Photos from the image-classification dataset "dataset" in the GitHub repository chkaryan/resistor-reader. Its 81 classes are: 10k lamp front black, 10k lamp front turquoise, 10k lamp front white, 10k lamp tilted black, 10k lamp tilted turquoise, 10k lamp tilted white, 10k lamp top black, 10k lamp top turquoise, 10k lamp top white, 10k natural front black, 10k natural front turquoise, 10k natural front white, 10k natural tilted black, 10k natural tilted turquoise, 10k natural tilted white, 10k natural top black, 10k natural top turquoise, 10k natural top white, 10k yellow front black, 10k yellow front turquoise, 10k yellow front white, 10k yellow tilted black, 10k yellow tilted turquoise, 10k yellow tilted white, 10k yellow top black, 10k yellow top turquoise, 10k yellow top white, 470 lamp front black, 470 lamp front turquoise, 470 lamp front white, 470 lamp tilted black, 470 lamp tilted turquoise, 470 lamp tilted white, 470 lamp top black, 470 lamp top turquoise, 470 lamp top white, 470 natural front black, 470 natural front turquoise, 470 natural front white, 470 natural tilted black, 470 natural tilted turquoise, 470 natural tilted white, 470 natural top black, 470 natural top turquoise, 470 natural top white, 470 yellow front black, 470 yellow front turquoise, 470 yellow front white, 470 yellow tilted black, 470 yellow tilted turquoise, 470 yellow tilted white, 470 yellow top black, 470 yellow top turquoise, 470 yellow top white, 680 lamp front black, 680 lamp front turquoise, 680 lamp front white, 680 lamp tilted black, 680 lamp tilted turquoise, 680 lamp tilted white, 680 lamp top black, 680 lamp top turquoise, 680 lamp top white, 680 natural front black, 680 natural front turquoise, 680 natural front white, 680 natural tilted black, 680 natural tilted turquoise, 680 natural tilted white, 680 natural top black, 680 natural top turquoise, 680 natural top white, 680 yellow front black, 680 yellow front turquoise, 680 yellow front white, 680 yellow tilted black, 680 yellow tilted turquoise, 680 yellow tilted white, 680 yellow top black, 680 yellow top turquoise, 680 yellow top white.

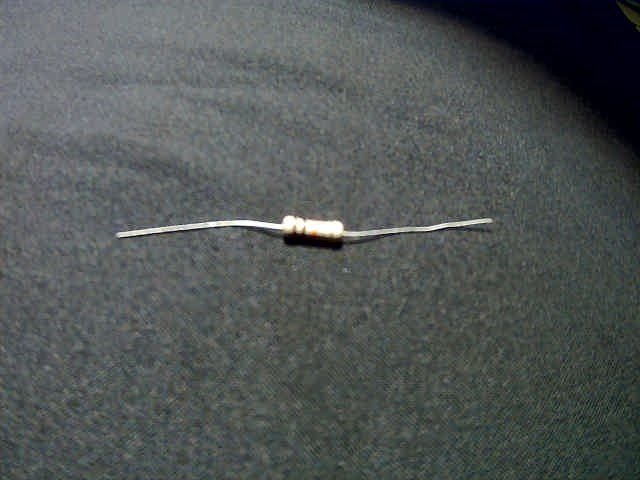
Label: 10k yellow tilted black

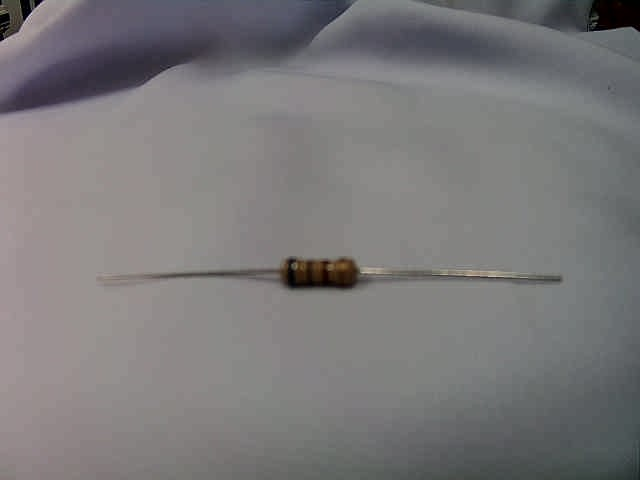
Label: 680 lamp tilted white

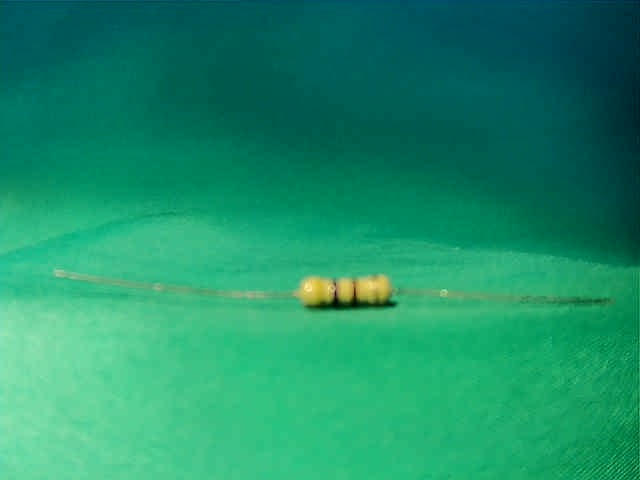
Label: 470 yellow front turquoise

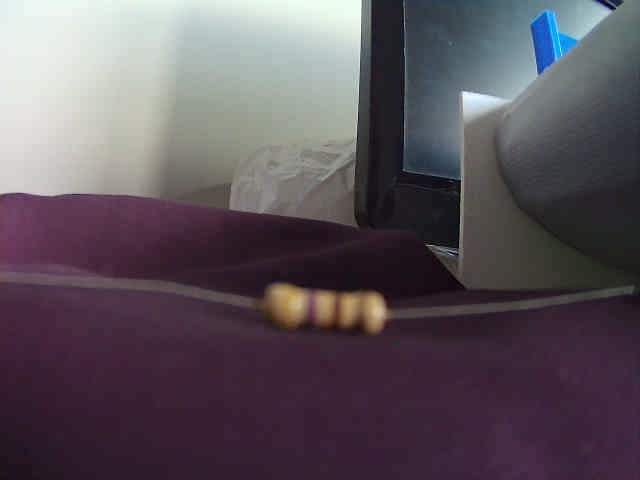
Label: 470 natural front black

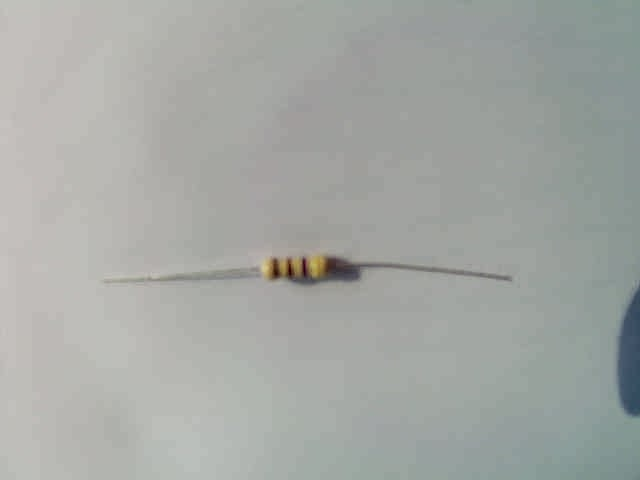
Label: 470 natural top white

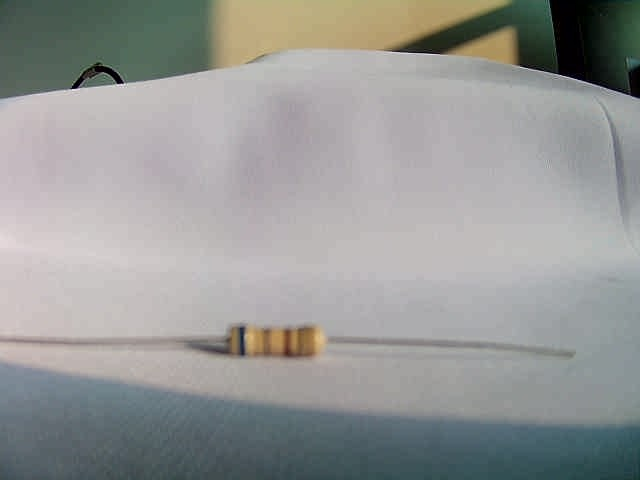
Label: 680 natural front white
